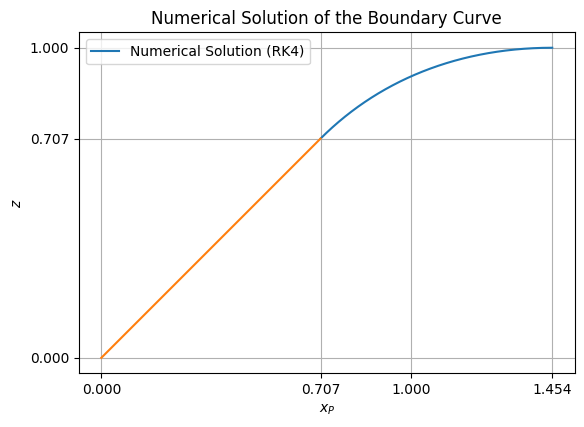

The script that saved this image:
import numpy as np
import matplotlib.pyplot as plt

# Define the differential equation as a function
def dz_dx(x, z):
    return (2 * np.sqrt(1 + np.sqrt(1 - z**2) / x) - z * (2 + np.sqrt(1 - z**2) / x)) / np.sqrt(1 - z**2)

# Runge-Kutta 4th order method implementation
def runge_kutta_4(f, x0, z0, x_end, h):
    n = int((x_end - x0) / h)
    x = np.linspace(x0, x_end, n+1)
    z = np.zeros(n+1)
    z[0] = z0
    
    for i in range(n):
        k1 = h * f(x[i], z[i])
        k2 = h * f(x[i] + h/2, z[i] + k1/2)
        k3 = h * f(x[i] + h/2, z[i] + k2/2)
        k4 = h * f(x[i] + h, z[i] + k3)
        
        z[i+1] = z[i] + (k1 + 2*k2 + 2*k3 + k4) / 6
    
    return x, z

# Initial conditions and parameters
x0 = 1/np.sqrt(2)  # Initial x value
z0 = 1/np.sqrt(2)  # Initial z value
x_end = 1.5  # Ending x value
h = 0.00001  # Step size

# Perform the numerical integration using RK4
x, z = runge_kutta_4(dz_dx, x0, z0, x_end, h)
x1 = np.linspace(0,x0,50)
y1 = np.linspace(0,z0,50)
nan_where = np.argwhere(np.isnan(z))
first_nan = nan_where[0]
print(x[first_nan-1])
print(z[first_nan-1])
x = x[0:int(first_nan-1)]
z = z[0:int(first_nan-1)]
# Perform polynomial regression to find the best-fit equation
degree = 2  # Degree of the polynomial
coeffs = np.polyfit(x, z, degree)
p = np.poly1d(coeffs)
print(coeffs)

# Plot the results
#plt.style.use('dark_background')
plt.rcParams["font.family"] = "Times New Roman"
plt.plot(x, z, label='Numerical Solution (RK4)')
#plt.plot(x, p(x), label=f'Best Fit Polynomial (degree {degree})')
plt.plot(x1,y1)
plt.xlabel('$x_P$')
plt.xticks([0,1/np.sqrt(2),1, x[-1]])
plt.yticks([0,1/np.sqrt(2),1])
plt.gca().set_aspect('equal')
plt.ylabel('$z$')
plt.title('Numerical Solution of the Boundary Curve')
plt.legend()
plt.grid(True)
plt.savefig('Boundary_Curve.pdf')
plt.show()

